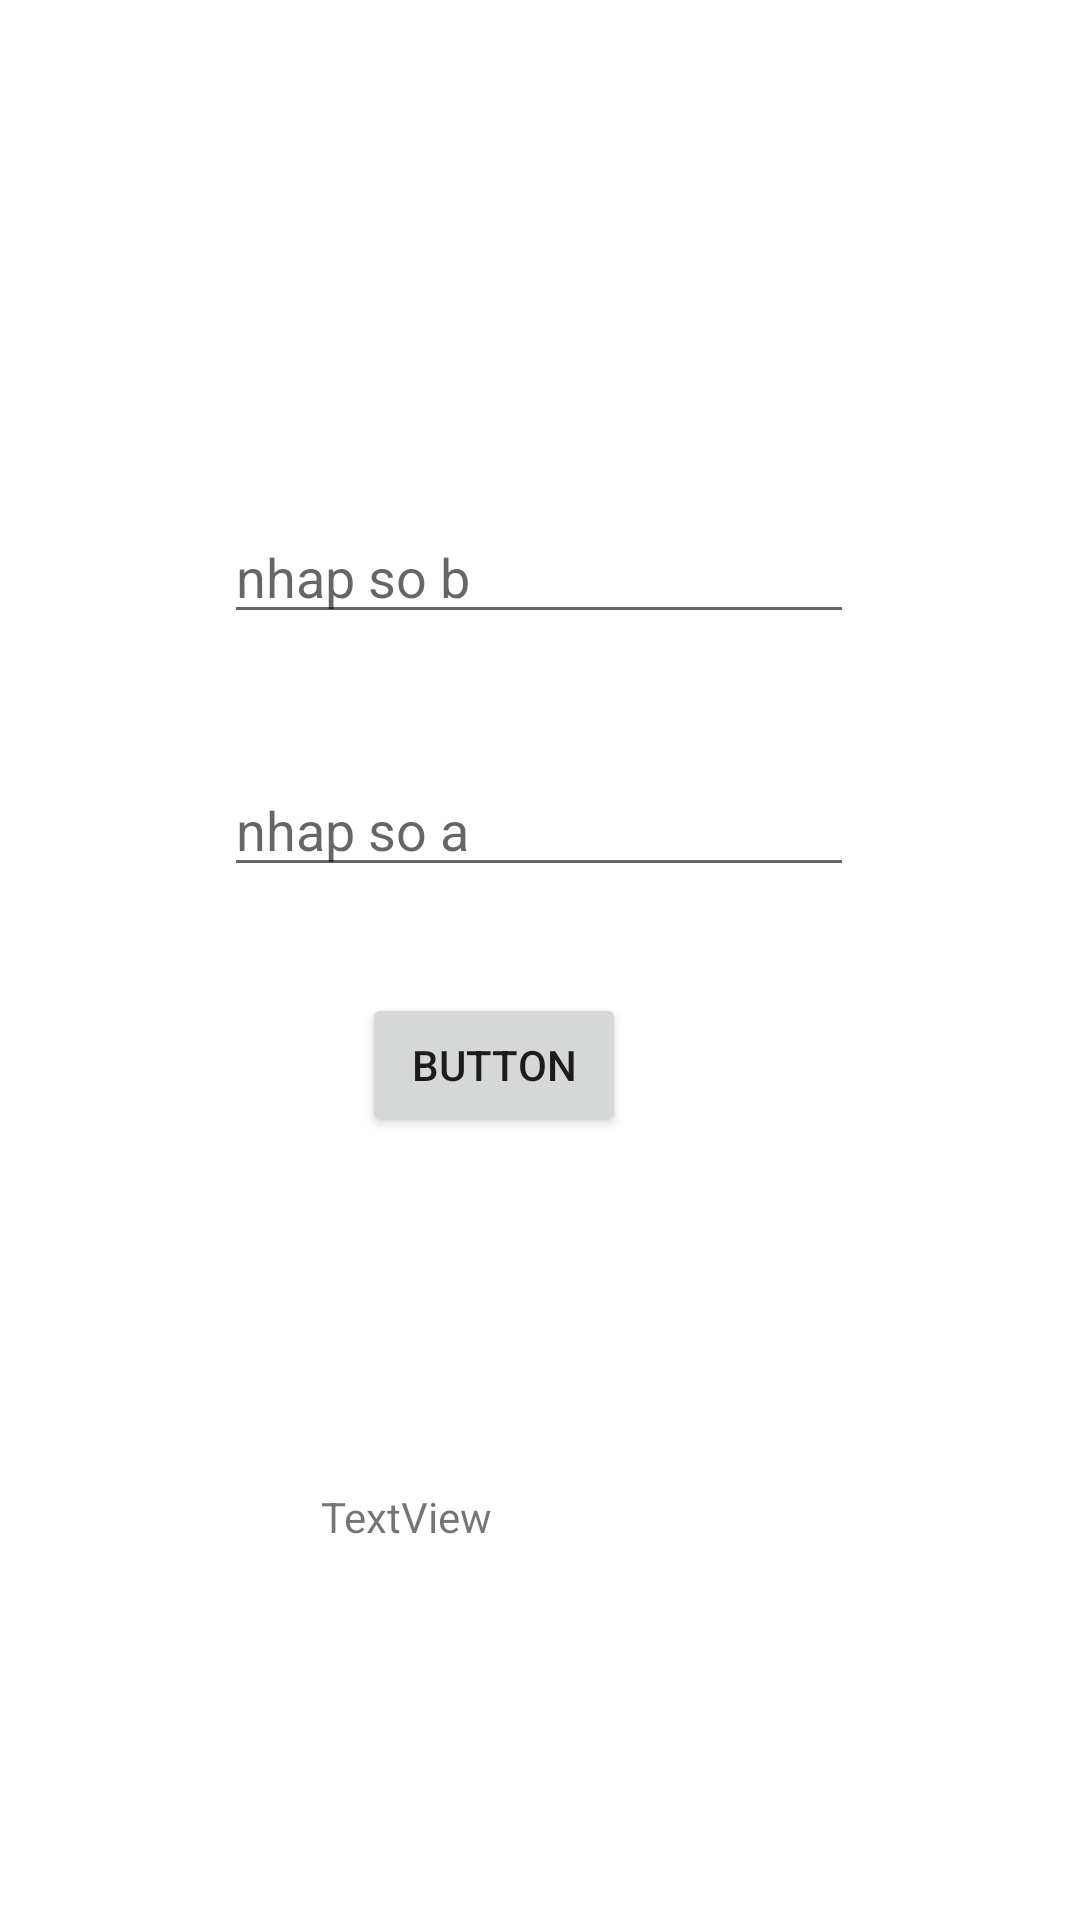

Write the Android layout XML for this screen, with the resource values it uses.
<!-- AndroidManifest.xml: application theme Theme.Lab2_Androidnetworking -->
<!-- res/layout/activity_main2.xml -->
<?xml version="1.0" encoding="utf-8"?>
<androidx.constraintlayout.widget.ConstraintLayout xmlns:android="http://schemas.android.com/apk/res/android"
    xmlns:app="http://schemas.android.com/apk/res-auto"
    xmlns:tools="http://schemas.android.com/tools"
    android:layout_width="match_parent"
    android:layout_height="match_parent"
    tools:context=".Lab3.MainActivity2">

    <EditText
        android:id="@+id/editTextTextPersonName"
        android:layout_width="wrap_content"
        android:layout_height="wrap_content"
        android:ems="10"
        android:inputType="textPersonName"
        android:hint="nhap so a"
        app:layout_constraintBottom_toBottomOf="parent"
        app:layout_constraintEnd_toEndOf="parent"
        app:layout_constraintHorizontal_bias="0.497"
        app:layout_constraintStart_toStartOf="parent"
        app:layout_constraintTop_toTopOf="parent"
        app:layout_constraintVertical_bias="0.425"
        tools:ignore="TouchTargetSizeCheck"/>
    <EditText
        android:id="@+id/editTextTextPersonName2"
        android:layout_width="wrap_content"
        android:layout_height="wrap_content"
        android:ems="10"
        android:inputType="textPersonName"
        android:hint="nhap so b"
        app:layout_constraintBottom_toBottomOf="parent"
        app:layout_constraintEnd_toEndOf="parent"
        app:layout_constraintHorizontal_bias="0.497"
        app:layout_constraintStart_toStartOf="parent"
        app:layout_constraintTop_toTopOf="parent"
        app:layout_constraintVertical_bias="0.284"
        tools:ignore="TouchTargetSizeCheck"/>



    <Button
        android:id="@+id/button"
        android:layout_width="wrap_content"
        android:layout_height="wrap_content"
        android:text="Button"
        app:layout_constraintBottom_toBottomOf="parent"
        app:layout_constraintEnd_toEndOf="parent"
        app:layout_constraintHorizontal_bias="0.444"
        app:layout_constraintStart_toStartOf="parent"
        app:layout_constraintTop_toTopOf="parent"
        app:layout_constraintVertical_bias="0.559" />

    <TextView
        android:id="@+id/textView"
        android:layout_width="wrap_content"
        android:layout_height="wrap_content"
        android:layout_marginTop="496dp"
        android:layout_marginEnd="196dp"
        android:text="TextView"
        app:layout_constraintEnd_toEndOf="parent"
        app:layout_constraintTop_toTopOf="parent" />
</androidx.constraintlayout.widget.ConstraintLayout>
<!-- resources referenced by this layout -->
<resources>
  <style name="Theme.Lab2_Androidnetworking" parent="Theme.MaterialComponents.DayNight.DarkActionBar">
          
          <item name="colorPrimary">@color/purple_500</item>
          <item name="colorPrimaryVariant">@color/purple_700</item>
          <item name="colorOnPrimary">@color/white</item>
          
          <item name="colorSecondary">@color/teal_200</item>
          <item name="colorSecondaryVariant">@color/teal_700</item>
          <item name="colorOnSecondary">@color/black</item>
          
          <item name="android:statusBarColor">?attr/colorPrimaryVariant</item>
          
      </style>
  <!-- not gathered from this repository: default colours our renderer supplied (Android Studio template values) -->
  <color name="purple_500">#FF6200EE</color>
  <color name="purple_700">#FF3700B3</color>
  <color name="teal_200">#FF03DAC5</color>
  <color name="teal_700">#FF018786</color>
  <color name="black">#FF000000</color>
  <color name="white">#FFFFFFFF</color>
</resources>
